Photos from the image-classification dataset "dataset_processed" in the GitHub repository Ptuyizere/Formative2_ML_G9_Preprocess. Its 2 classes are: parasitized, uninfected.

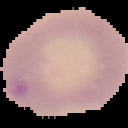
Label: parasitized

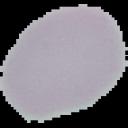
Label: uninfected

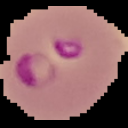
Label: parasitized

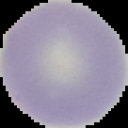
Label: uninfected

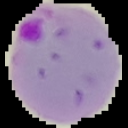
Label: parasitized

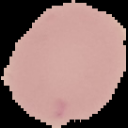
Label: uninfected
